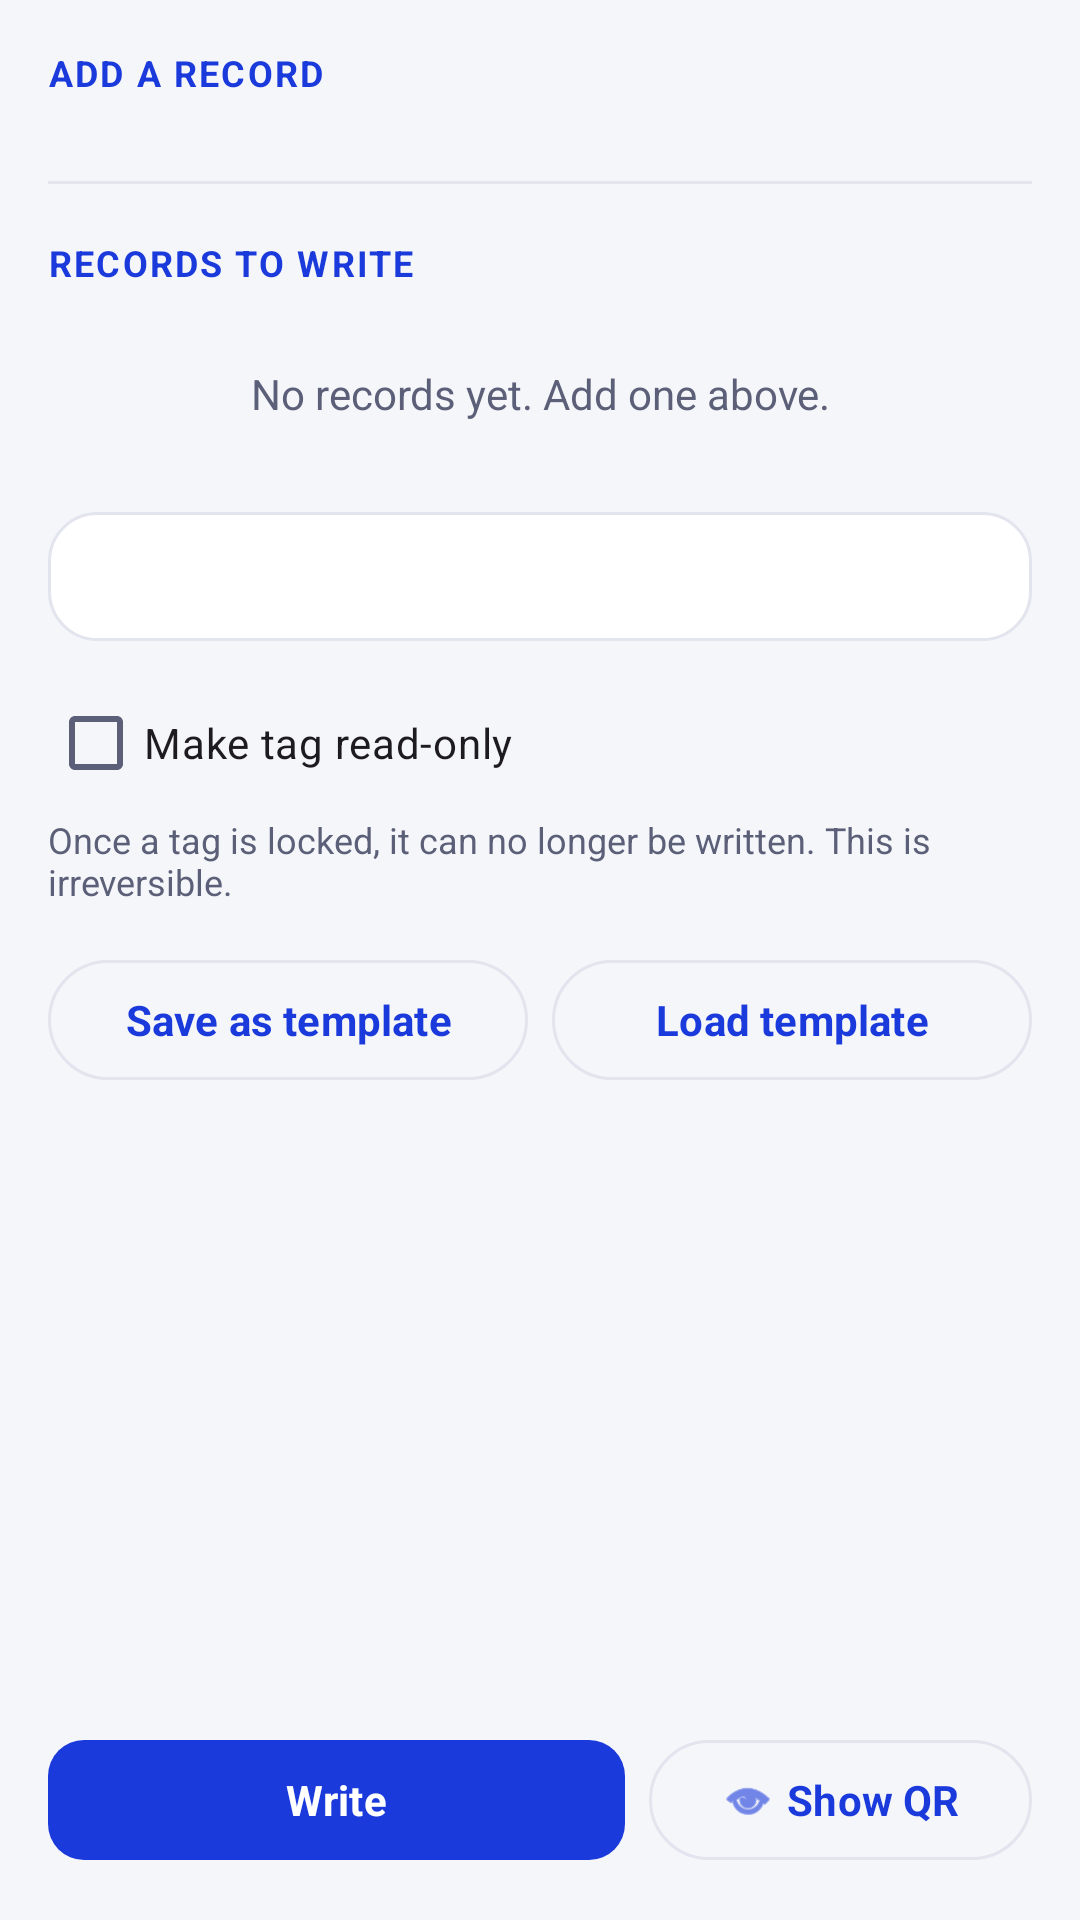

Reconstruct the res/layout file that produces this screen, plus the resources it refers to.
<!-- AndroidManifest.xml: application theme Theme.IdentiumNfc -->
<!-- res/layout/fragment_write.xml -->
<?xml version="1.0" encoding="utf-8"?>
<LinearLayout xmlns:android="http://schemas.android.com/apk/res/android"
    xmlns:app="http://schemas.android.com/apk/res-auto"
    xmlns:tools="http://schemas.android.com/tools"
    android:orientation="vertical"
    android:layout_width="match_parent"
    android:layout_height="match_parent">

    <androidx.core.widget.NestedScrollView
        android:layout_width="match_parent"
        android:layout_height="0dp"
        android:layout_weight="1">

        <LinearLayout
            android:layout_width="match_parent"
            android:layout_height="wrap_content"
            android:orientation="vertical"
            android:padding="16dp">

            <TextView
                android:layout_width="wrap_content"
                android:layout_height="wrap_content"
                android:text="Add a record"
                android:textColor="?attr/colorPrimary"
                android:textStyle="bold"
                android:textSize="12sp"
                android:letterSpacing="0.06"
                android:textAllCaps="true" />

            <androidx.recyclerview.widget.RecyclerView
                android:id="@+id/grid_record_types"
                android:layout_width="match_parent"
                android:layout_height="wrap_content"
                android:layout_marginTop="10dp"
                android:nestedScrollingEnabled="false" />

            <View
                android:layout_width="match_parent"
                android:layout_height="1dp"
                android:layout_marginVertical="18dp"
                android:background="?attr/colorOutline" />

            <TextView
                android:layout_width="wrap_content"
                android:layout_height="wrap_content"
                android:text="Records to write"
                android:textColor="?attr/colorPrimary"
                android:textStyle="bold"
                android:textSize="12sp"
                android:letterSpacing="0.06"
                android:textAllCaps="true" />

            <LinearLayout
                android:id="@+id/records_container"
                android:layout_width="match_parent"
                android:layout_height="wrap_content"
                android:orientation="vertical"
                android:layout_marginTop="10dp" />

            <TextView
                android:id="@+id/records_empty"
                android:layout_width="match_parent"
                android:layout_height="wrap_content"
                android:padding="16dp"
                android:gravity="center"
                android:text="No records yet. Add one above."
                android:textColor="?attr/colorOnSurfaceVariant" />

            <TextView
                android:id="@+id/payload_summary"
                android:layout_width="match_parent"
                android:layout_height="wrap_content"
                android:layout_marginTop="14dp"
                android:padding="12dp"
                android:background="@drawable/bg_card_outlined"
                android:textColor="?attr/colorOnSurfaceVariant"
                tools:text="Payload size: 47 bytes" />

            <com.google.android.material.checkbox.MaterialCheckBox
                android:id="@+id/check_lock"
                android:layout_width="match_parent"
                android:layout_height="wrap_content"
                android:layout_marginTop="10dp"
                android:text="@string/lock_tag" />

            <TextView
                android:layout_width="match_parent"
                android:layout_height="wrap_content"
                android:textSize="12sp"
                android:textColor="?attr/colorOnSurfaceVariant"
                android:text="Once a tag is locked, it can no longer be written. This is irreversible." />

            <TextView
                android:id="@+id/counter_status"
                android:layout_width="match_parent"
                android:layout_height="wrap_content"
                android:layout_marginTop="14dp"
                android:padding="10dp"
                android:background="@drawable/bg_card_outlined"
                android:textColor="?attr/colorPrimary"
                android:textSize="13sp"
                android:visibility="gone"
                tools:visibility="visible"
                tools:text="Auto-counter: {n} → 0042" />

            <LinearLayout
                android:layout_width="match_parent"
                android:layout_height="wrap_content"
                android:orientation="horizontal"
                android:layout_marginTop="14dp">

                <com.google.android.material.button.MaterialButton
                    android:id="@+id/btn_save_template"
                    style="@style/Widget.Material3.Button.OutlinedButton"
                    android:layout_width="0dp"
                    android:layout_height="wrap_content"
                    android:layout_weight="1"
                    android:text="@string/save_template" />

                <com.google.android.material.button.MaterialButton
                    android:id="@+id/btn_load_template"
                    style="@style/Widget.Material3.Button.OutlinedButton"
                    android:layout_width="0dp"
                    android:layout_height="wrap_content"
                    android:layout_weight="1"
                    android:layout_marginStart="8dp"
                    android:text="@string/load_template" />
            </LinearLayout>

        </LinearLayout>
    </androidx.core.widget.NestedScrollView>

    <LinearLayout
        android:layout_width="match_parent"
        android:layout_height="wrap_content"
        android:orientation="horizontal"
        android:layout_margin="16dp">

        <com.google.android.material.button.MaterialButton
            android:id="@+id/btn_write"
            android:layout_width="0dp"
            android:layout_height="wrap_content"
            android:layout_weight="1"
            android:text="@string/write"
            app:icon="@drawable/ic_write"
            app:iconTint="@color/white"
            android:textColor="@color/white" />

        <com.google.android.material.button.MaterialButton
            android:id="@+id/btn_show_qr"
            style="@style/Widget.Material3.Button.OutlinedButton"
            android:layout_width="wrap_content"
            android:layout_height="wrap_content"
            android:layout_marginStart="8dp"
            android:text="Show QR"
            app:icon="@android:drawable/ic_menu_view" />
    </LinearLayout>
</LinearLayout>
<!-- resources referenced by this layout -->
<resources>
  <color name="white">#FFFFFF</color>
  <!-- drawable bg_card_outlined (drawable) -->
  <?xml version="1.0" encoding="utf-8"?>
  <shape xmlns:android="http://schemas.android.com/apk/res/android"
      android:shape="rectangle">
      <corners android:radius="16dp" />
      <solid android:color="?attr/colorSurface" />
      <stroke android:width="1dp" android:color="?attr/colorOutline" />
  </shape>
  <string name="load_template">Load template</string>
  <string name="lock_tag">Make tag read-only</string>
  <string name="save_template">Save as template</string>
  <string name="write">Write</string>
  <style name="Theme.IdentiumNfc" parent="Theme.Material3.DayNight.NoActionBar">
          
          <item name="colorPrimary">@color/brand_blue</item>
          <item name="colorOnPrimary">@color/white</item>
          <item name="colorPrimaryContainer">@color/brand_blue_100</item>
          <item name="colorOnPrimaryContainer">@color/brand_blue_900</item>
  
          
          <item name="colorSecondary">@color/brand_darkblue</item>
          <item name="colorOnSecondary">@color/white</item>
          <item name="colorSecondaryContainer">@color/brand_blue_50</item>
          <item name="colorOnSecondaryContainer">@color/brand_darkblue</item>
  
          
          <item name="colorTertiary">@color/brand_red</item>
          <item name="colorOnTertiary">@color/white</item>
          <item name="colorTertiaryContainer">@color/brand_red_50</item>
          <item name="colorOnTertiaryContainer">@color/brand_red_dark</item>
  
          <item name="colorError">@color/error</item>
          <item name="colorOnError">@color/white</item>
  
          <item name="android:colorBackground">@color/surface_grey</item>
          <item name="colorSurface">@color/surface_light</item>
          <item name="colorSurfaceVariant">@color/surface_grey_2</item>
          <item name="colorOnSurface">@color/text_primary</item>
          <item name="colorOnSurfaceVariant">@color/text_secondary</item>
          <item name="colorOutline">@color/divider</item>
          <item name="colorOutlineVariant">@color/divider</item>
  
          <item name="android:statusBarColor">@color/brand_dark</item>
          <item name="android:windowLightStatusBar" tools:targetApi="m">false</item>
          <item name="android:navigationBarColor">@color/surface_light</item>
          <item name="android:windowLightNavigationBar" tools:targetApi="o_mr1">true</item>
  
          <item name="android:fontFamily">sans-serif</item>
  
          <item name="materialButtonStyle">@style/Widget.Identium.Button</item>
      </style>
  <color name="brand_blue">#1a3adb</color>
  <color name="brand_blue_100">#dde2fb</color>
  <color name="brand_blue_900">#060e3d</color>
  <color name="brand_darkblue">#0f2167</color>
  <color name="brand_blue_50">#eef0fc</color>
  <color name="brand_red">#c41230</color>
  <color name="brand_red_50">#fce4e8</color>
  <color name="brand_red_dark">#9a0e26</color>
  <color name="error">#dc2626</color>
  <color name="surface_grey">#F5F6FA</color>
  <color name="surface_light">#FFFFFF</color>
  <color name="surface_grey_2">#EEF0F6</color>
  <color name="text_primary">#101225</color>
  <color name="text_secondary">#5b5f78</color>
  <color name="divider">#E2E4EE</color>
  <color name="brand_dark">#1a1a2e</color>
  <style name="Widget.Identium.Button" parent="Widget.Material3.Button">
          <item name="cornerRadius">12dp</item>
          <item name="android:minHeight">48dp</item>
          <item name="android:letterSpacing">0.005</item>
          <item name="android:textAllCaps">false</item>
          <item name="android:textStyle">bold</item>
      </style>
</resources>
